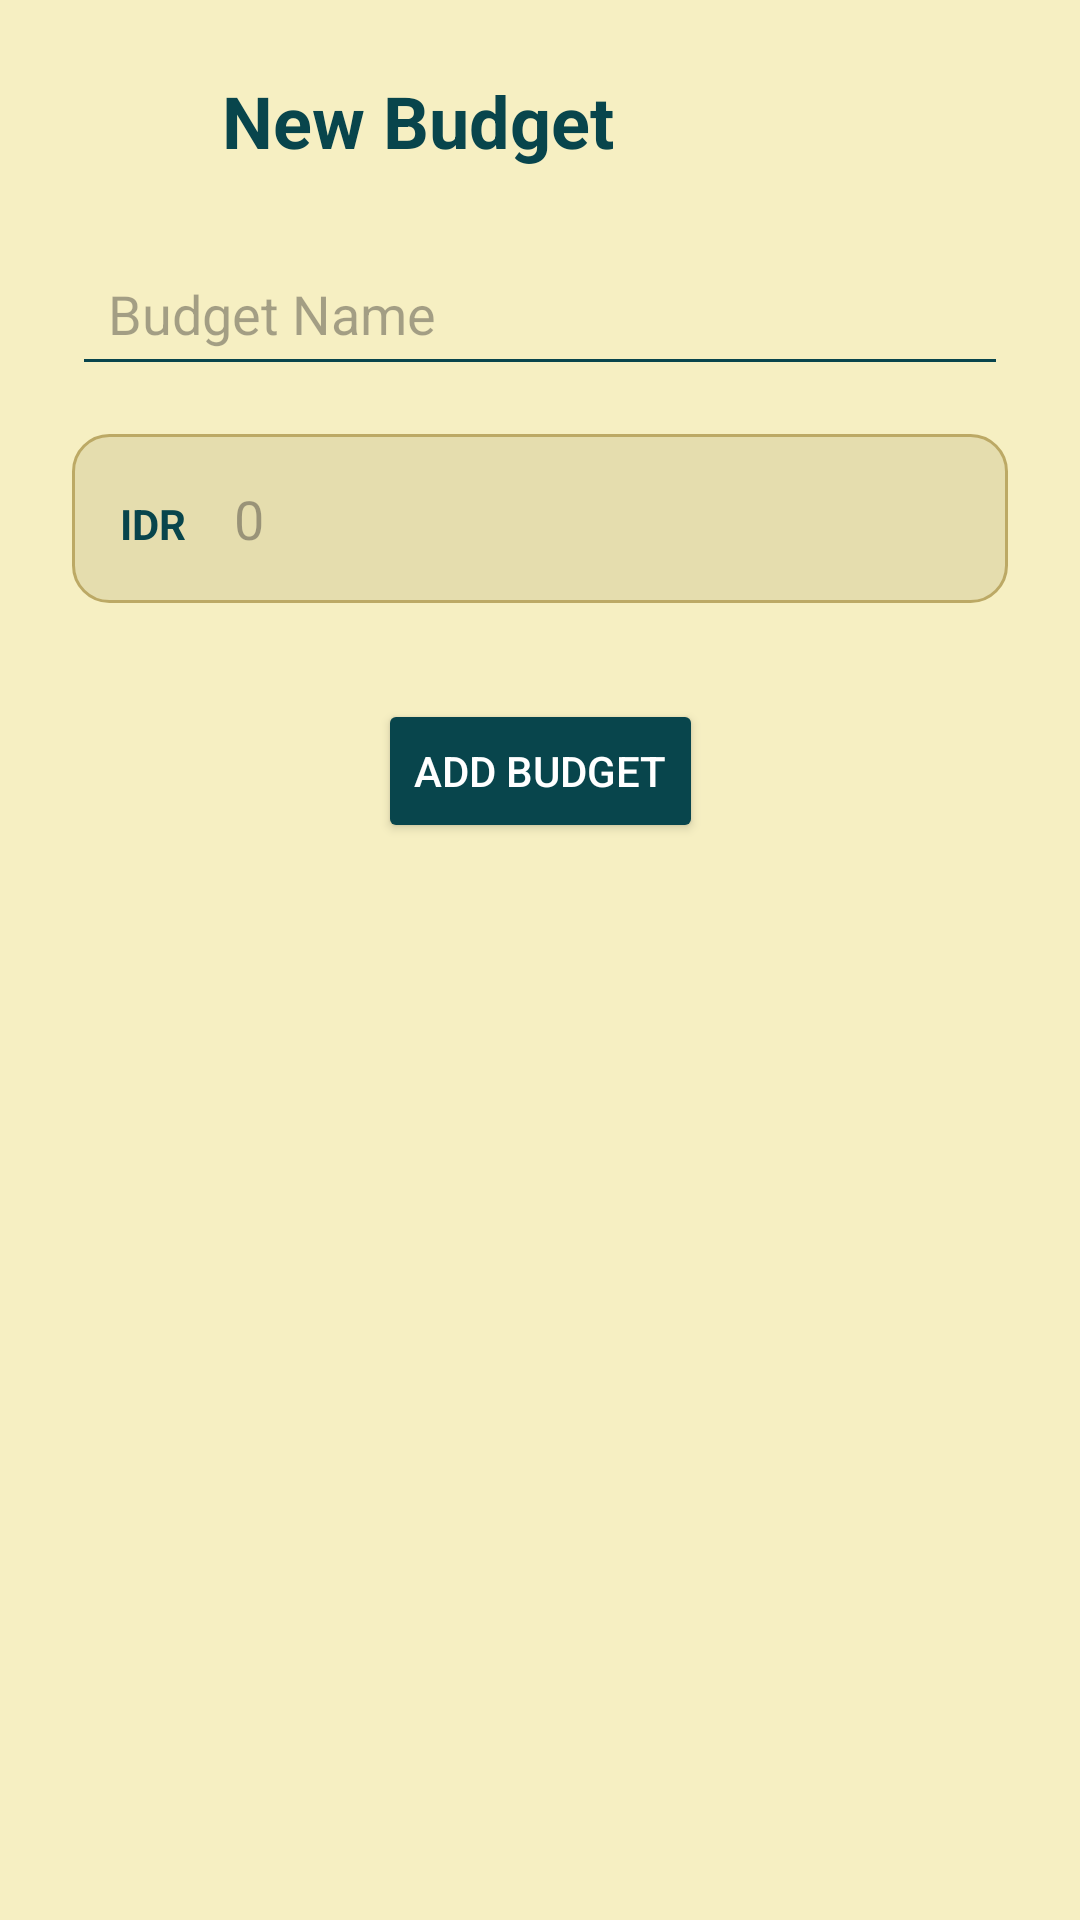

The Android layout XML behind this screen, and the referenced resources:
<!-- AndroidManifest.xml: application theme Theme.AjoKos -->
<!-- res/layout/fragment_add_edit_budget.xml -->
<?xml version="1.0" encoding="utf-8"?>
<androidx.constraintlayout.widget.ConstraintLayout
    xmlns:android="http://schemas.android.com/apk/res/android"
    xmlns:app="http://schemas.android.com/apk/res-auto"
    android:layout_width="match_parent"
    android:layout_height="match_parent"
    android:padding="24dp"
    android:background="#F6EFC2">

    
    <LinearLayout
        android:id="@+id/tvNewBudgetTitle"
        android:layout_width="match_parent"
        android:layout_height="wrap_content"
        app:layout_constraintTop_toTopOf="parent"
        app:layout_constraintStart_toStartOf="parent">
        <ImageView
            android:id="@+id/btnBack"
            android:layout_width="30dp"
            android:layout_height="30dp"
            android:scaleType="fitCenter"
            app:srcCompat="@drawable/baseline_arrow_back_24"
            app:layout_constraintTop_toTopOf="parent"
            app:layout_constraintEnd_toEndOf="parent"
            app:layout_constraintStart_toStartOf="parent"/>

        <TextView
            android:id="@+id/txtTitle"
            android:layout_width="wrap_content"
            android:layout_height="wrap_content"
            android:gravity="center_horizontal"
            android:text="New Budget"
            android:textColor="#08454C"
            android:textSize="24sp"
            android:textStyle="bold"
            android:layout_marginStart="20dp" />

    </LinearLayout>


    
    <EditText
        android:id="@+id/txtBudgetName"
        android:layout_width="0dp"
        android:layout_height="wrap_content"
        android:hint="Budget Name"
        android:backgroundTint="#08454C"
        android:textColor="#000000"
        android:padding="12dp"
        app:layout_constraintTop_toBottomOf="@id/tvNewBudgetTitle"
        app:layout_constraintStart_toStartOf="parent"
        app:layout_constraintEnd_toEndOf="parent"
        android:layout_marginTop="24dp" />

    
    <LinearLayout
        android:id="@+id/llNominalInput"
        android:layout_width="0dp"
        android:layout_height="wrap_content"
        android:orientation="horizontal"
        android:background="@drawable/bg_input_box"
        android:padding="8dp"
        android:layout_marginTop="16dp"
        app:layout_constraintTop_toBottomOf="@id/txtBudgetName"
        app:layout_constraintStart_toStartOf="parent"
        app:layout_constraintEnd_toEndOf="parent">

    <TextView
        android:layout_width="wrap_content"
        android:layout_height="wrap_content"
        android:text="IDR"
        android:textStyle="bold"
        android:textColor="#08454C"
        android:padding="8dp" />

    <EditText
        android:id="@+id/txtBudgetAmount"
        android:layout_width="0dp"
        android:layout_height="wrap_content"
        android:layout_weight="1"
        android:hint="0"
        android:inputType="number"
        android:padding="8dp"
        android:textColor="#000000"
        android:background="@android:color/transparent" />
    </LinearLayout>


    <Button
    android:id="@+id/btnAddBudget"
    android:layout_width="wrap_content"
    android:layout_height="wrap_content"
    android:text="Add Budget"
    android:backgroundTint="#08454C"
    android:textColor="@android:color/white"
    android:layout_marginTop="32dp"
    app:layout_constraintTop_toBottomOf="@id/llNominalInput"
    app:layout_constraintEnd_toEndOf="parent"
    app:layout_constraintStart_toStartOf="parent" />

</androidx.constraintlayout.widget.ConstraintLayout>
<!-- resources referenced by this layout -->
<resources>
  <!-- drawable bg_input_box (drawable) -->
  <shape xmlns:android="http://schemas.android.com/apk/res/android"
      android:shape="rectangle">
      <solid android:color="#E5DDAE" />
      <corners android:radius="12dp" />
      <stroke android:width="1dp" android:color="#BCA965"/>
  </shape>
  <style name="Theme.AjoKos" parent="Base.Theme.AjoKos" />
  <style name="Base.Theme.AjoKos" parent="Theme.Material3.DayNight.NoActionBar">
          
          
      </style>
</resources>
